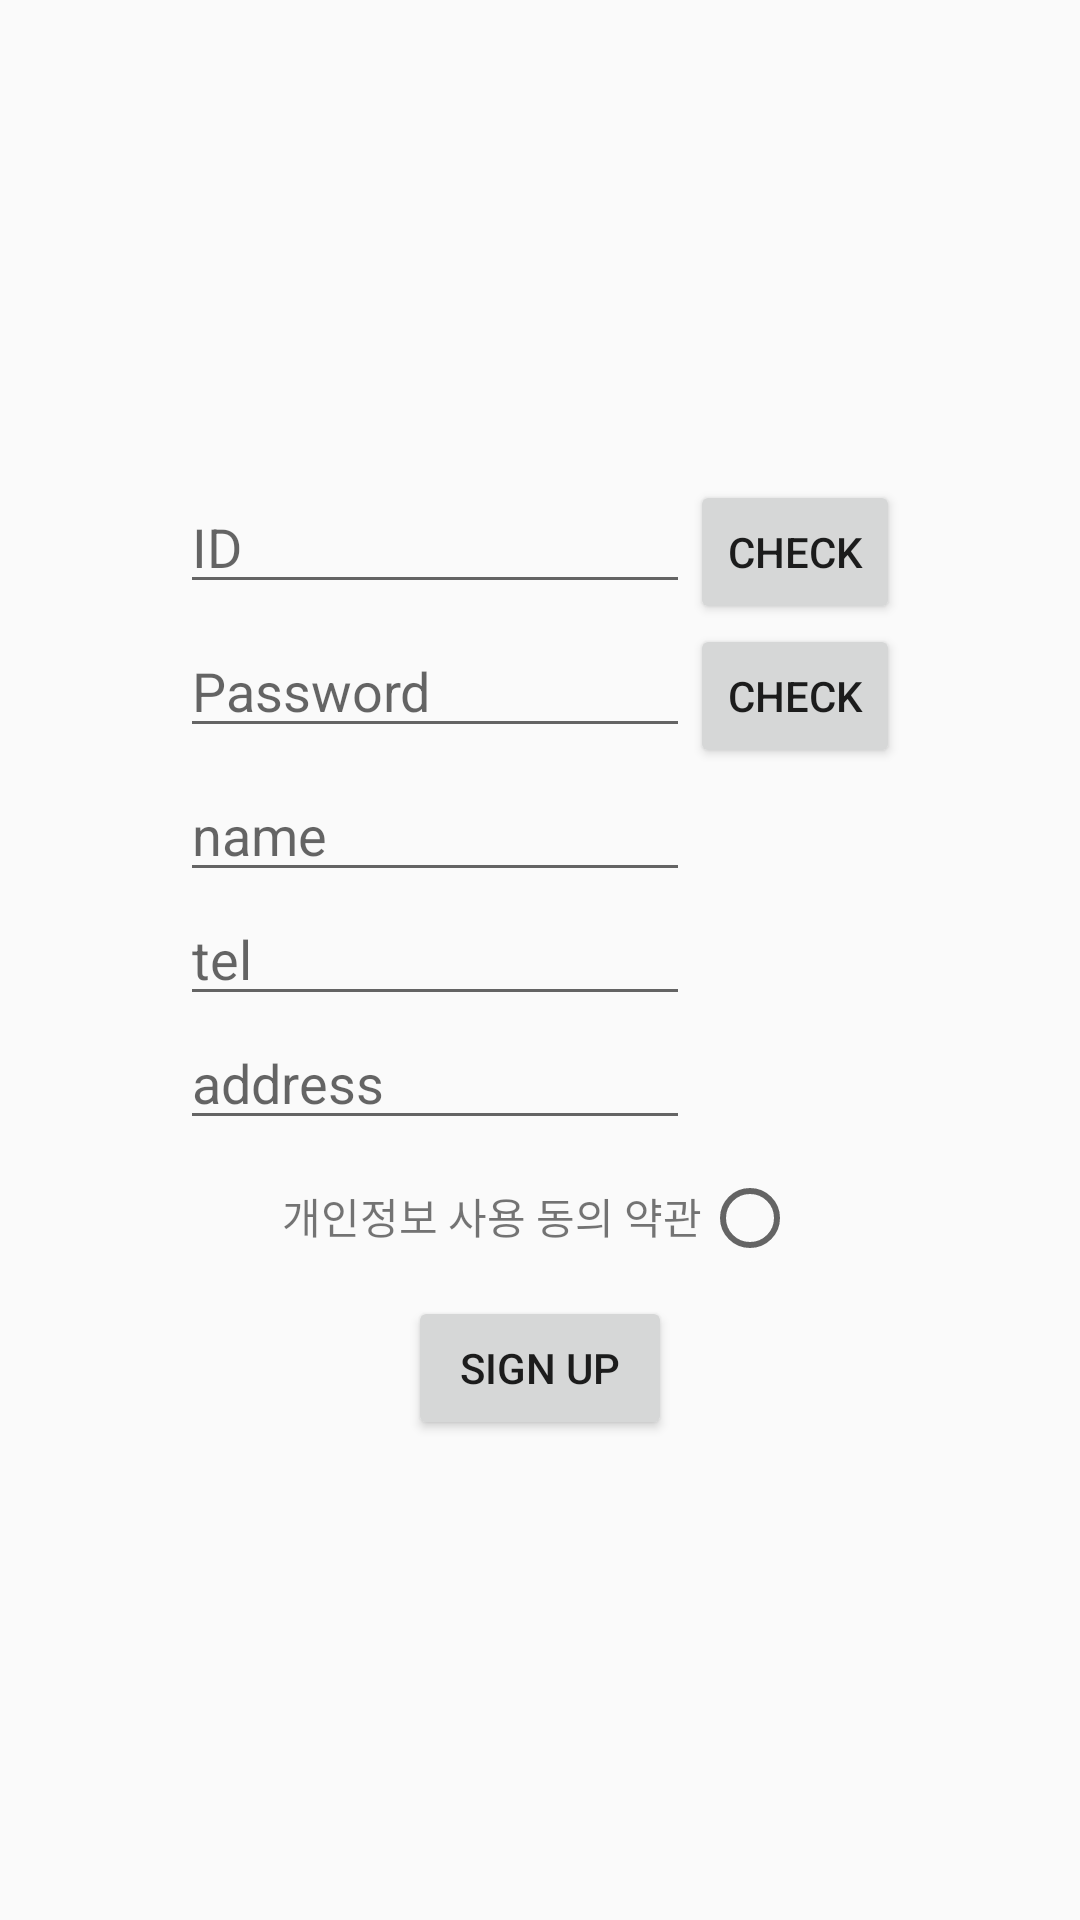

Layout XML and referenced resources for this Android screen:
<!-- AndroidManifest.xml: application theme Theme.Mp_20212979 -->
<!-- res/layout/activity_second.xml -->
<?xml version="1.0" encoding="utf-8"?>
<LinearLayout xmlns:android="http://schemas.android.com/apk/res/android"
    xmlns:app="http://schemas.android.com/apk/res-auto"
    android:layout_width="match_parent"
    android:layout_height="match_parent"
    android:orientation="vertical"
    android:gravity="center">

    <LinearLayout
        android:layout_width="wrap_content"
        android:layout_height="wrap_content"
        android:orientation="vertical">

        <LinearLayout
            android:layout_width="wrap_content"
            android:layout_height="wrap_content"
            android:orientation="horizontal">

            <EditText
                android:id="@+id/editText_id"
                android:layout_width="170dp"
                android:layout_height="wrap_content"
                android:hint="ID" />

            <Button
                android:id="@+id/btn_idCheck"
                android:layout_width="70dp"
                android:layout_height="wrap_content"
                android:text="check" />

        </LinearLayout>

        <LinearLayout
            android:layout_width="wrap_content"
            android:layout_height="wrap_content"
            android:orientation="horizontal">

            <EditText
                android:id="@+id/editText_pw"
                android:layout_width="170dp"
                android:layout_height="wrap_content"
                android:hint="Password" />

            <Button
                android:id="@+id/btn_pwCheck"
                android:layout_width="70dp"
                android:layout_height="wrap_content"
                android:text="check" />

        </LinearLayout>

        <EditText
            android:id="@+id/editText_name"
            android:layout_width="170dp"
            android:layout_height="wrap_content"
            android:hint="name" />

        <EditText
            android:id="@+id/editText_tel"
            android:layout_width="170dp"
            android:layout_height="wrap_content"
            android:hint="tel" />

        <EditText
            android:id="@+id/editText_address"
            android:layout_width="170dp"
            android:layout_height="wrap_content"
            android:hint="address" />

    </LinearLayout>


    <LinearLayout
        android:layout_width="wrap_content"
        android:layout_height="wrap_content"
        android:layout_marginTop="10dp">

        <TextView
            android:id="@+id/textView"
            android:layout_width="wrap_content"
            android:layout_height="wrap_content"
            android:text="개인정보 사용 동의 약관" />

        <RadioButton
            android:id="@+id/radioBtn"
            android:layout_width="wrap_content"
            android:layout_height="wrap_content" />

    </LinearLayout>

    <Button
        android:id="@+id/btn_signup"
        android:layout_width="wrap_content"
        android:layout_height="wrap_content"
        android:layout_marginTop="10dp"
        android:text="sign up" />

</LinearLayout>
<!-- resources referenced by this layout -->
<resources>
  <style name="Theme.Mp_20212979" parent="Theme.AppCompat.Light">
          
          <item name="colorPrimary">@color/purple_500</item>
          <item name="colorPrimaryVariant">@color/purple_700</item>
          <item name="colorOnPrimary">@color/white</item>
          
          <item name="colorSecondary">@color/teal_200</item>
          <item name="colorSecondaryVariant">@color/teal_700</item>
          <item name="colorOnSecondary">@color/black</item>
          
          <item name="android:statusBarColor" tools:targetApi="l">?attr/colorPrimaryVariant</item>
          
      </style>
  <!-- not gathered from this repository: default colours our renderer supplied (Android Studio template values) -->
  <color name="purple_500">#FF6200EE</color>
  <color name="purple_700">#FF3700B3</color>
  <color name="teal_200">#FF03DAC5</color>
  <color name="teal_700">#FF018786</color>
  <color name="black">#FF000000</color>
  <color name="white">#FFFFFFFF</color>
</resources>
